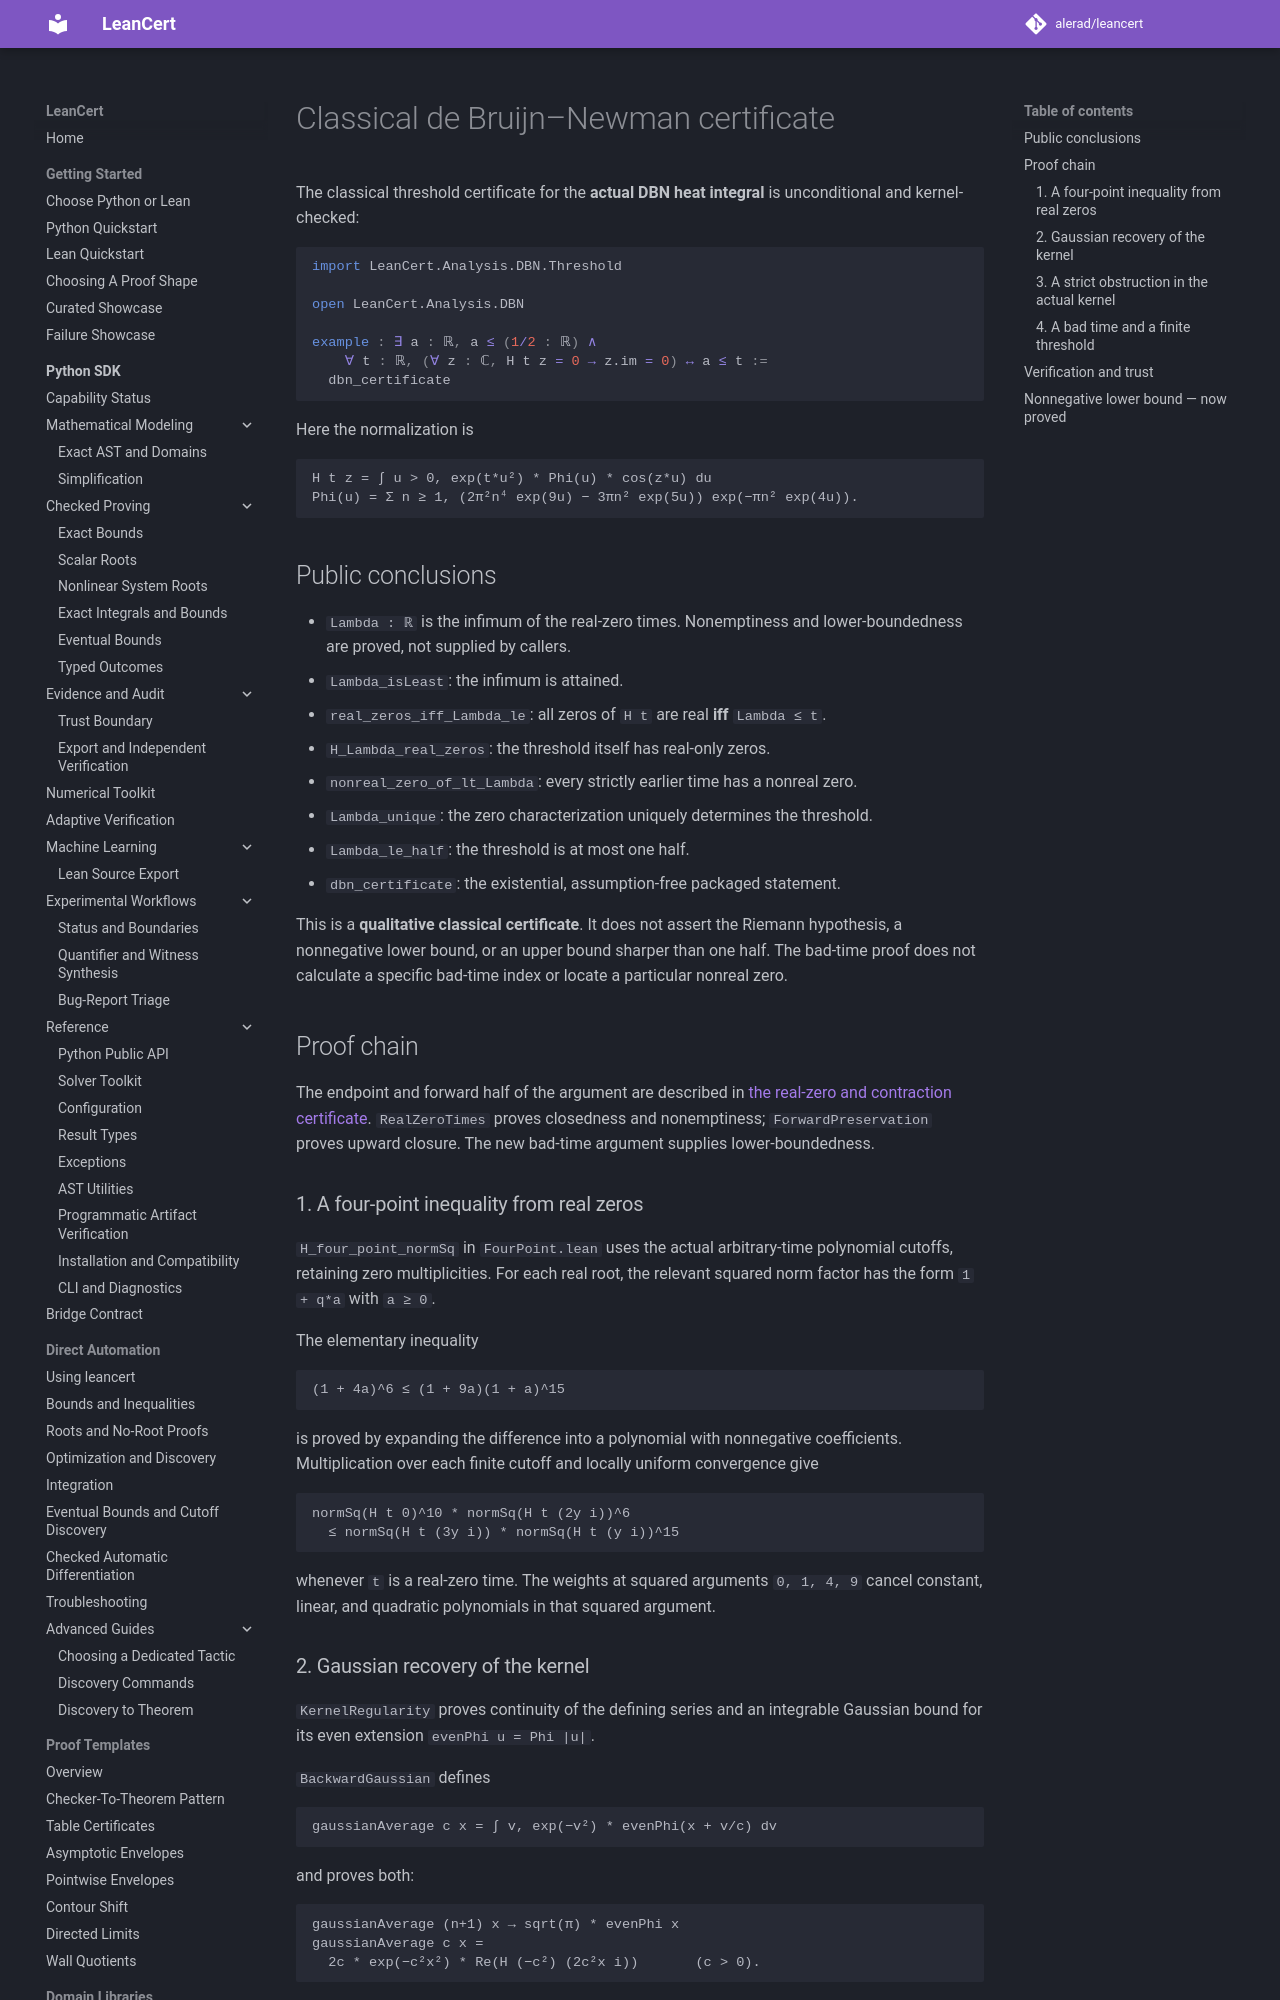

repository: alerad/leancert · page: certificates/dbn-threshold/index.html · generator: mkdocs

# Classical de Bruijn–Newman certificate

The classical threshold certificate for the **actual DBN heat integral** is
unconditional and kernel-checked:

```lean
import LeanCert.Analysis.DBN.Threshold

open LeanCert.Analysis.DBN

example : ∃ a : ℝ, a ≤ (1/2 : ℝ) ∧
    ∀ t : ℝ, (∀ z : ℂ, H t z = 0 → z.im = 0) ↔ a ≤ t :=
  dbn_certificate
```

Here the normalization is

```text
H t z = ∫ u > 0, exp(t*u²) * Phi(u) * cos(z*u) du
Phi(u) = Σ n ≥ 1, (2π²n⁴ exp(9u) − 3πn² exp(5u)) exp(−πn² exp(4u)).
```

## Public conclusions

- `Lambda : ℝ` is the infimum of the real-zero times. Nonemptiness and
  lower-boundedness are proved, not supplied by callers.
- `Lambda_isLeast`: the infimum is attained.
- `real_zeros_iff_Lambda_le`: all zeros of `H t` are real **iff** `Lambda ≤ t`.
- `H_Lambda_real_zeros`: the threshold itself has real-only zeros.
- `nonreal_zero_of_lt_Lambda`: every strictly earlier time has a nonreal zero.
- `Lambda_unique`: the zero characterization uniquely determines the threshold.
- `Lambda_le_half`: the threshold is at most one half.
- `dbn_certificate`: the existential, assumption-free packaged statement.

This is a **qualitative classical certificate**. It does not assert the Riemann
hypothesis, a nonnegative lower bound, or an upper bound sharper than one half.
The bad-time proof does not calculate a specific bad-time index or locate a
particular nonreal zero.

## Proof chain

The endpoint and forward half of the argument are described in
[the real-zero and contraction certificate](dbn-real-zeros.md).
`RealZeroTimes` proves closedness and nonemptiness; `ForwardPreservation`
proves upward closure. The new bad-time argument supplies lower-boundedness.

### 1. A four-point inequality from real zeros

`H_four_point_normSq` in `FourPoint.lean` uses the actual arbitrary-time polynomial
cutoffs, retaining zero multiplicities. For each real root, the relevant
squared norm factor has the form `1 + q*a` with `a ≥ 0`.

The elementary inequality

```text
(1 + 4a)^6 ≤ (1 + 9a)(1 + a)^15
```

is proved by expanding the difference into a polynomial with nonnegative
coefficients. Multiplication over each finite cutoff and locally uniform
convergence give

```text
normSq(H t 0)^10 * normSq(H t (2y i))^6
  ≤ normSq(H t (3y i)) * normSq(H t (y i))^15
```

whenever `t` is a real-zero time. The weights at squared arguments
`0, 1, 4, 9` cancel constant, linear, and quadratic polynomials in that
squared argument.

### 2. Gaussian recovery of the kernel

`KernelRegularity` proves continuity of the defining series and an integrable
Gaussian bound for its even extension `evenPhi u = Phi |u|`.

`BackwardGaussian` defines

```text
gaussianAverage c x = ∫ v, exp(−v²) * evenPhi(x + v/c) dv
```

and proves both:

```text
gaussianAverage (n+1) x → sqrt(π) * evenPhi x
gaussianAverage c x =
  2c * exp(−c²x²) * Re(H (−c²) (2c²x i))       (c > 0).
```

The first is dominated convergence, including at the origin. The second is
an exact change of variables, reflection of the negative half-line, and the
cosh identity for imaginary spatial arguments.
